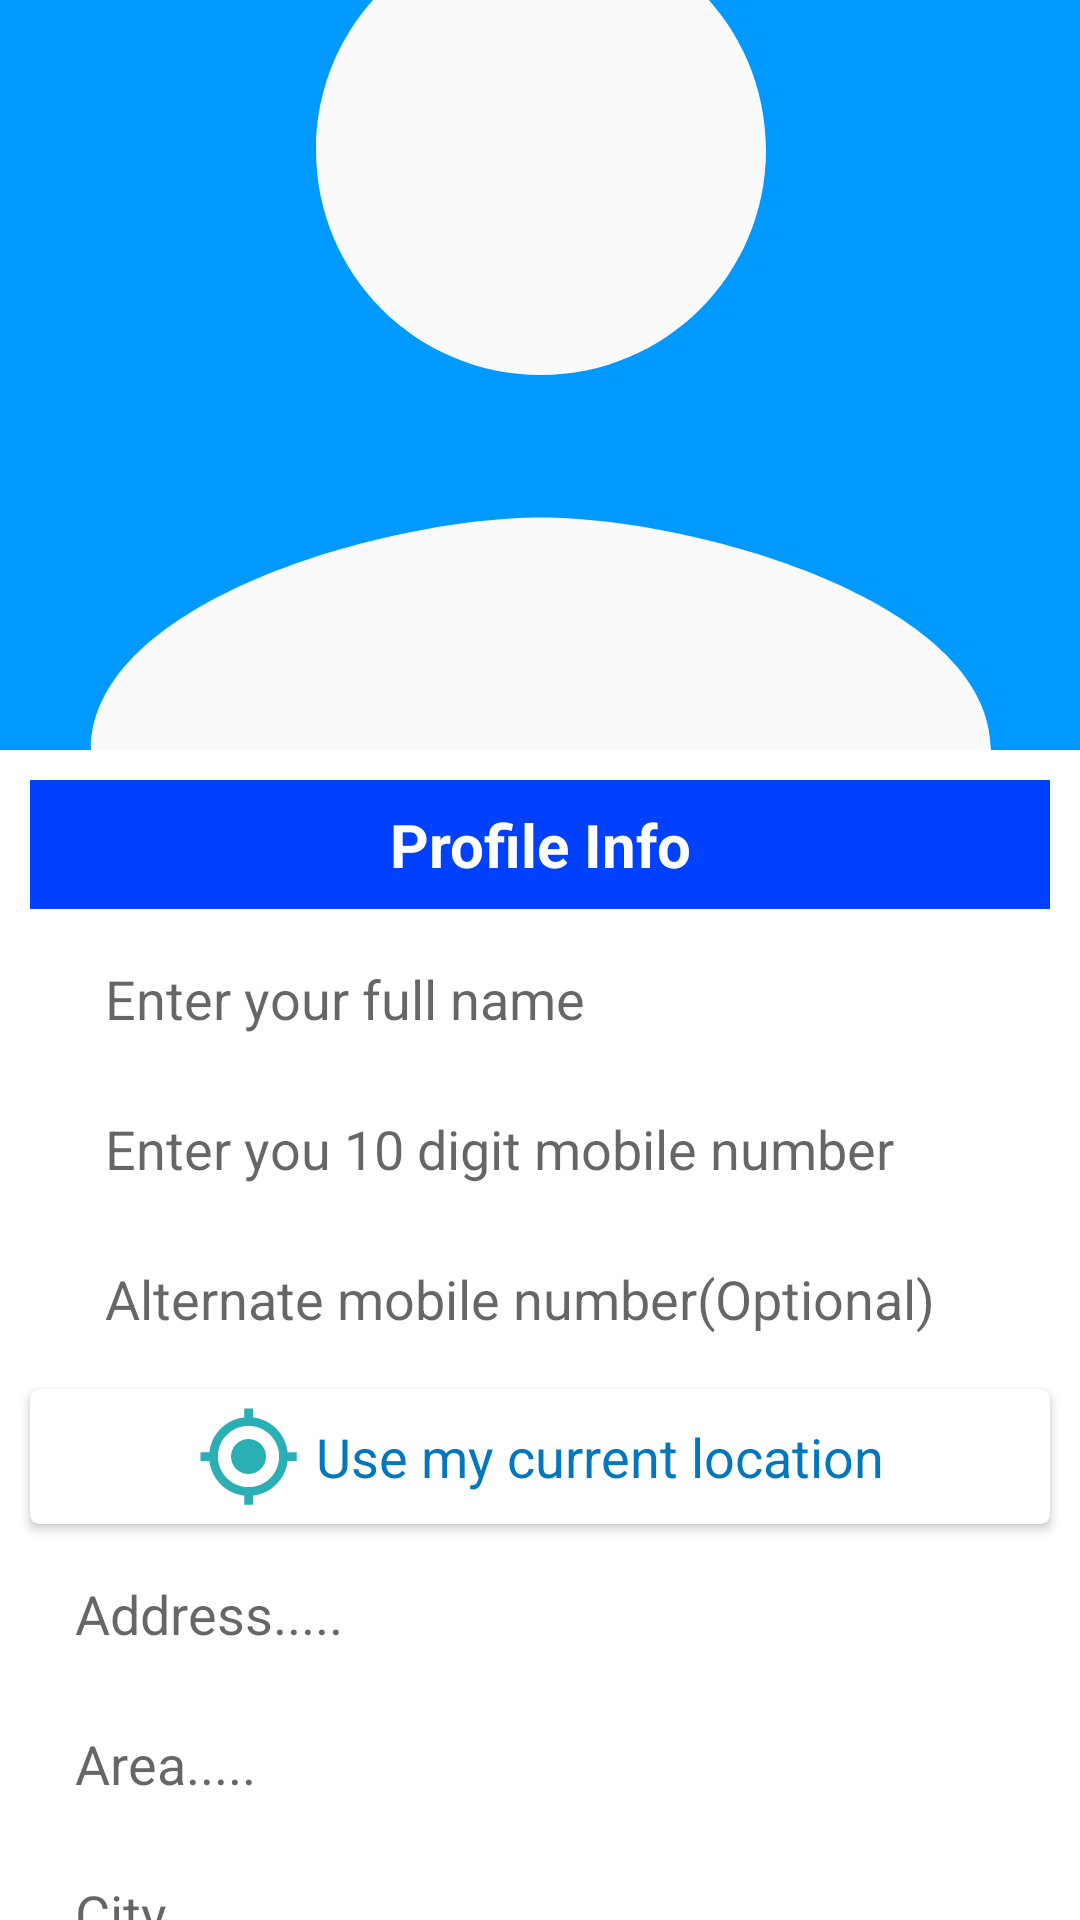

Here is an Android app screen rendered from its layout file. Give the layout XML and the strings, colors and styles it references.
<!-- AndroidManifest.xml: application theme AppTheme -->
<!-- res/layout/profile_motion_start.xml -->
<?xml version="1.0" encoding="utf-8"?>
<androidx.constraintlayout.widget.ConstraintLayout xmlns:android="http://schemas.android.com/apk/res/android"
    xmlns:app="http://schemas.android.com/apk/res-auto"
    xmlns:tools="http://schemas.android.com/tools"
    android:layout_width="match_parent"
    android:layout_height="match_parent">

    <ImageView
        android:id="@+id/profile_pic"
        android:layout_width="600dp"
        android:layout_height="250dp"
        android:scaleType="centerCrop"
        app:layout_constraintEnd_toEndOf="parent"
        app:layout_constraintStart_toStartOf="parent"
        app:layout_constraintTop_toTopOf="parent"
        app:srcCompat="@drawable/ic_profile" />

    <LinearLayout
        android:background="@color/cardview_light_background"
        android:id="@+id/ll1"
        android:layout_width="match_parent"
        android:layout_height="match_parent"
        android:layout_marginTop="250dp"
        android:orientation="vertical"
        app:layout_constraintEnd_toEndOf="parent"
        app:layout_constraintStart_toStartOf="parent"
        app:layout_constraintTop_toBottomOf="@id/profile_pic">

        <androidx.constraintlayout.widget.ConstraintLayout
            android:layout_width="match_parent"
            android:layout_height="match_parent">

            <TextView
                android:id="@+id/profile_info"
                android:layout_width="match_parent"
                android:layout_height="wrap_content"
                android:layout_margin="10dp"
                android:background="@color/colorPrimary"
                android:gravity="center"
                android:padding="8dp"
                android:text="Profile Info"
                android:textColor="@color/white"
                android:textSize="20sp"
                android:textStyle="bold"
                android:theme="@style/ThemeOverlay.AppCompat.Dark"
                app:layout_constraintEnd_toEndOf="parent"
                app:layout_constraintStart_toStartOf="parent"
                app:layout_constraintTop_toTopOf="parent" />


            <EditText
                android:id="@+id/profile_name_txt"
                android:layout_width="match_parent"
                android:layout_height="40dp"
                android:layout_marginStart="20dp"
                android:layout_marginTop="10dp"
                android:layout_marginEnd="20dp"
                android:background="@color/cardview_light_background"
                android:hint="Enter your full name"
                android:inputType="textPersonName"
                android:paddingHorizontal="15dp"
                app:layout_constraintEnd_toEndOf="parent"
                app:layout_constraintStart_toStartOf="parent"
                app:layout_constraintTop_toBottomOf="@id/profile_info" />

            <EditText
                android:id="@+id/profile_number_txt"
                android:layout_width="match_parent"
                android:layout_height="40dp"
                android:layout_marginStart="20dp"
                android:layout_marginTop="10dp"
                android:layout_marginEnd="20dp"
                android:background="@color/cardview_light_background"
                android:hint="Enter you 10 digit mobile number"
                android:inputType="numberDecimal"
                android:paddingHorizontal="15dp"
                app:layout_constraintEnd_toEndOf="parent"
                app:layout_constraintStart_toStartOf="parent"
                app:layout_constraintTop_toBottomOf="@id/profile_name_txt" />

            <EditText
                android:id="@+id/profile_alt_number_txt"
                android:layout_width="match_parent"
                android:layout_height="40dp"
                android:layout_marginStart="20dp"
                android:layout_marginTop="10dp"
                android:layout_marginEnd="20dp"
                android:background="@color/cardview_light_background"
                android:hint="Alternate mobile number(Optional)"
                android:inputType="numberDecimal"
                android:paddingHorizontal="15dp"
                app:layout_constraintEnd_toEndOf="parent"
                app:layout_constraintStart_toStartOf="parent"
                app:layout_constraintTop_toBottomOf="@id/profile_number_txt" />

            <androidx.cardview.widget.CardView
                android:id="@+id/location_btn"
                android:layout_width="match_parent"
                android:layout_height="wrap_content"
                android:layout_margin="10dp"
                android:elevation="5dp"
                app:cardCornerRadius="3dp"
                app:layout_constraintEnd_toEndOf="parent"
                app:layout_constraintStart_toStartOf="parent"
                app:layout_constraintTop_toBottomOf="@id/profile_alt_number_txt">

                <LinearLayout
                    android:padding="5dp"
                    android:orientation="horizontal"
                    android:layout_width="match_parent"
                    android:gravity="center"
                    android:layout_height="wrap_content">
                    <ImageView
                        android:layout_marginStart="8dp"
                        android:layout_width="wrap_content"
                        android:layout_height="wrap_content"
                        android:src="@drawable/ic_baseline_my_location_24"/>
                    <TextView
                        android:layout_width="wrap_content"
                        android:layout_height="wrap_content"
                        android:text="Use my current location"
                        android:textSize="18dp"
                        android:textColor="@color/colorAccent"
                        android:layout_marginEnd="8dp"
                        android:layout_marginStart="5dp"/>

                </LinearLayout>
            </androidx.cardview.widget.CardView>

            <EditText
                android:id="@+id/address_txt"
                android:layout_width="match_parent"
                android:layout_height="40dp"
                android:layout_margin="10dp"
                android:background="@color/cardview_light_background"
                android:hint="Address....."
                android:maxHeight="100dp"
                android:paddingHorizontal="15dp"
                app:layout_constraintEnd_toEndOf="parent"
                app:layout_constraintStart_toStartOf="parent"
                app:layout_constraintTop_toBottomOf="@+id/location_btn" />

            <EditText
                android:id="@+id/area_txt"
                android:layout_width="match_parent"
                android:layout_height="40dp"
                android:layout_margin="10dp"
                android:background="@color/cardview_light_background"
                android:hint="Area....."
                android:paddingHorizontal="15dp"
                app:layout_constraintEnd_toEndOf="parent"
                app:layout_constraintStart_toStartOf="parent"
                app:layout_constraintTop_toBottomOf="@id/address_txt" />

            <EditText
                android:id="@+id/city"
                android:layout_width="match_parent"
                android:layout_height="40dp"
                android:layout_margin="10dp"
                android:background="@color/cardview_light_background"
                android:hint="City....."
                android:paddingHorizontal="15dp"
                app:layout_constraintEnd_toEndOf="parent"
                app:layout_constraintStart_toStartOf="parent"
                app:layout_constraintTop_toBottomOf="@id/area_txt" />

            <EditText
                android:id="@+id/country"
                android:layout_width="match_parent"
                android:layout_height="40dp"
                android:layout_margin="10dp"
                android:background="@color/cardview_light_background"
                android:hint="Country....."
                android:paddingHorizontal="15dp"
                app:layout_constraintEnd_toEndOf="parent"
                app:layout_constraintStart_toStartOf="parent"
                app:layout_constraintTop_toBottomOf="@id/city" />

            <EditText
                android:id="@+id/postal_code_txt"
                android:layout_width="match_parent"
                android:layout_height="40dp"
                android:layout_margin="10dp"
                android:background="@color/cardview_light_background"
                android:hint="Postal Code....."
                android:paddingHorizontal="15dp"
                app:layout_constraintEnd_toEndOf="parent"
                app:layout_constraintStart_toStartOf="parent"
                app:layout_constraintTop_toBottomOf="@id/country" />


            <RadioGroup

                android:id="@+id/address_type_radio"
                android:layout_width="wrap_content"
                android:layout_height="wrap_content"
                android:layout_margin="10dp"
                android:orientation="horizontal"
                app:layout_constraintEnd_toEndOf="parent"
                app:layout_constraintStart_toStartOf="parent"
                app:layout_constraintTop_toBottomOf="@id/postal_code_txt">

                <RadioButton
                    android:id="@+id/home_address"
                    android:layout_width="wrap_content"
                    android:layout_height="wrap_content"
                    android:layout_marginEnd="10dp"
                    android:buttonTint="@color/orange"
                    android:checked="true"
                    android:text="Home Address"
                    android:textColor="@color/colorAccent" />

                <RadioButton
                    android:id="@+id/office_address"
                    android:layout_width="wrap_content"
                    android:layout_height="wrap_content"
                    android:buttonTint="@color/orange"
                    android:text="Office Address"
                    android:textColor="@color/colorAccent" />
            </RadioGroup>

            <CheckBox
                android:id="@+id/tnc_check"
                android:layout_width="wrap_content"
                android:layout_height="wrap_content"
                android:layout_margin="10dp"
                android:buttonTint="@color/orange"
                android:text="I agree to the terms and conditions."
                android:textColor="@color/colorAccent"
                app:layout_constraintEnd_toEndOf="parent"
                app:layout_constraintStart_toStartOf="parent"
                app:layout_constraintTop_toBottomOf="@id/address_type_radio" />

            <TextView
                android:id="@+id/tnc_btn"
                android:layout_width="wrap_content"
                android:layout_height="wrap_content"
                android:layout_margin="8dp"
                android:text="Terms and conditions"
                android:textColor="@color/dark_blue"
                app:layout_constraintTop_toBottomOf="@id/tnc_check"
                app:layout_constraintEnd_toEndOf="parent"
                app:layout_constraintStart_toStartOf="parent" />

            <Button
                android:id="@+id/save_btn"
                android:layout_width="match_parent"
                android:layout_height="wrap_content"
                android:layout_margin="10dp"
                android:background="@color/orange"
                android:text="Save"
                android:theme="@style/ThemeOverlay.AppCompat.Dark"
                app:layout_constraintTop_toBottomOf="@id/tnc_btn"
                app:layout_constraintEnd_toEndOf="parent"
                app:layout_constraintStart_toStartOf="parent" />


        </androidx.constraintlayout.widget.ConstraintLayout>

    </LinearLayout>



</androidx.constraintlayout.widget.ConstraintLayout>
<!-- resources referenced by this layout -->
<resources>
  <color name="colorAccent">#0277BD</color>
  <color name="colorPrimary">#0040ff</color>
  <color name="dark_blue">#0009FF</color>
  <color name="orange">#f05c1d</color>
  <color name="white">#FFFFFF</color>
  <!-- drawable ic_baseline_my_location_24 (drawable) -->
  <vector android:height="35dp" android:tint="#2AB0B4"
      android:viewportHeight="24" android:viewportWidth="24"
      android:width="35dp" xmlns:android="http://schemas.android.com/apk/res/android">
      <path android:fillColor="@android:color/white" android:pathData="M12,8c-2.21,0 -4,1.79 -4,4s1.79,4 4,4 4,-1.79 4,-4 -1.79,-4 -4,-4zM20.94,11c-0.46,-4.17 -3.77,-7.48 -7.94,-7.94L13,1h-2v2.06C6.83,3.52 3.52,6.83 3.06,11L1,11v2h2.06c0.46,4.17 3.77,7.48 7.94,7.94L11,23h2v-2.06c4.17,-0.46 7.48,-3.77 7.94,-7.94L23,13v-2h-2.06zM12,19c-3.87,0 -7,-3.13 -7,-7s3.13,-7 7,-7 7,3.13 7,7 -3.13,7 -7,7z"/>
  </vector>
  <!-- drawable ic_profile (drawable) -->
  <vector android:height="200dp" android:tint="#0099FF"
      android:viewportHeight="24" android:viewportWidth="24"
      android:width="200dp" xmlns:android="http://schemas.android.com/apk/res/android">
      <path android:fillColor="@android:color/white" android:pathData="M3,21h18L21,3L3,3v18zM15,9c0,1.66 -1.34,3 -3,3s-3,-1.34 -3,-3 1.34,-3 3,-3 3,1.34 3,3zM6,17c0,-2 4,-3.1 6,-3.1s6,1.1 6,3.1v1L6,18v-1z"/>
  </vector>
  <style name="AppTheme" parent="Theme.AppCompat.Light.NoActionBar">
          
          <item name="colorPrimary">@color/colorPrimary</item>
          <item name="colorPrimaryDark">@color/colorPrimaryDark</item>
          <item name="colorAccent">@color/colorAccent</item>
      </style>
  <color name="colorPrimaryDark">#0b02b0</color>
</resources>
